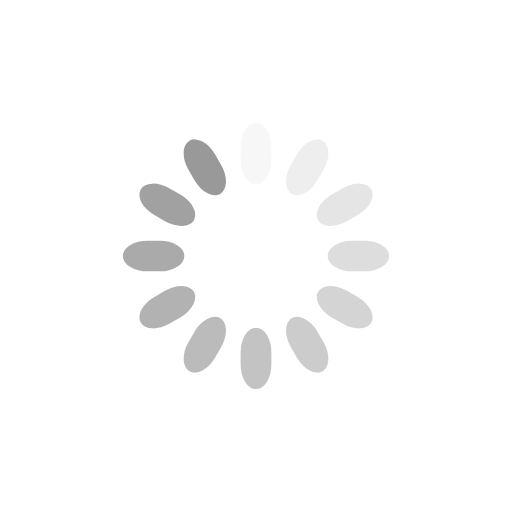
t = 0.00 s
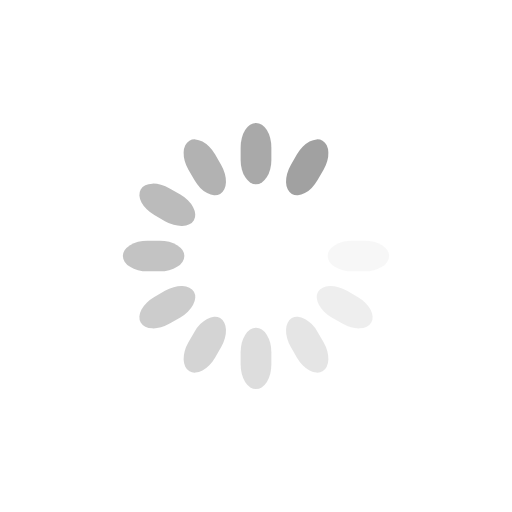
t = 0.45 s
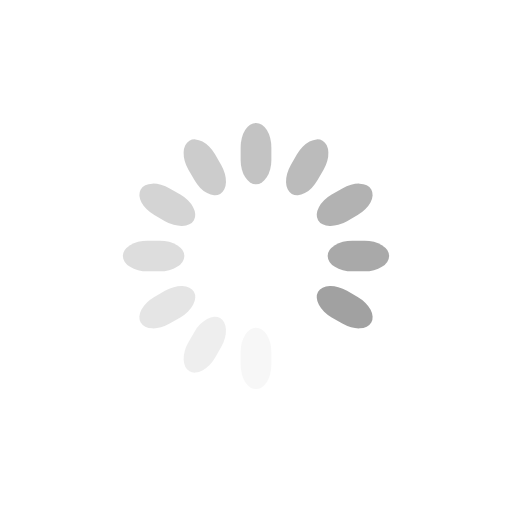
t = 0.90 s
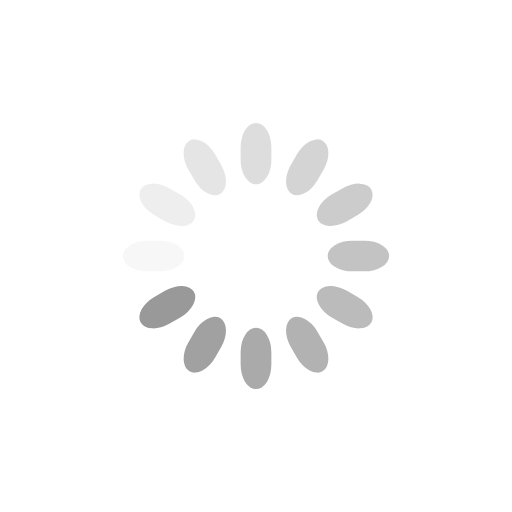
t = 1.35 s

The animated SVG that drew these frames (rendered in a browser with its animation timeline set to each time). Animation: 12 SMIL elements (animate=12); one cycle of 1.80 s, repeats indefinitely.


<svg class="lds-spinner" width="100%" height="100%" xmlns="http://www.w3.org/2000/svg" xmlns:xlink="http://www.w3.org/1999/xlink" viewBox="0 0 100 100" preserveAspectRatio="xMidYMid"><g transform="rotate(0 50 50)">
  <rect x="47" y="24" rx="9.4" ry="4.8" width="6" height="12" fill="#999999">
    <animate attributeName="opacity" values="1;0" keyTimes="0;1" dur="1.8s" begin="-1.6500000000000001s" repeatCount="indefinite"></animate>
  </rect>
</g><g transform="rotate(30 50 50)">
  <rect x="47" y="24" rx="9.4" ry="4.8" width="6" height="12" fill="#999999">
    <animate attributeName="opacity" values="1;0" keyTimes="0;1" dur="1.8s" begin="-1.5s" repeatCount="indefinite"></animate>
  </rect>
</g><g transform="rotate(60 50 50)">
  <rect x="47" y="24" rx="9.4" ry="4.8" width="6" height="12" fill="#999999">
    <animate attributeName="opacity" values="1;0" keyTimes="0;1" dur="1.8s" begin="-1.3499999999999999s" repeatCount="indefinite"></animate>
  </rect>
</g><g transform="rotate(90 50 50)">
  <rect x="47" y="24" rx="9.4" ry="4.8" width="6" height="12" fill="#999999">
    <animate attributeName="opacity" values="1;0" keyTimes="0;1" dur="1.8s" begin="-1.2s" repeatCount="indefinite"></animate>
  </rect>
</g><g transform="rotate(120 50 50)">
  <rect x="47" y="24" rx="9.4" ry="4.8" width="6" height="12" fill="#999999">
    <animate attributeName="opacity" values="1;0" keyTimes="0;1" dur="1.8s" begin="-1.05s" repeatCount="indefinite"></animate>
  </rect>
</g><g transform="rotate(150 50 50)">
  <rect x="47" y="24" rx="9.4" ry="4.8" width="6" height="12" fill="#999999">
    <animate attributeName="opacity" values="1;0" keyTimes="0;1" dur="1.8s" begin="-0.9s" repeatCount="indefinite"></animate>
  </rect>
</g><g transform="rotate(180 50 50)">
  <rect x="47" y="24" rx="9.4" ry="4.8" width="6" height="12" fill="#999999">
    <animate attributeName="opacity" values="1;0" keyTimes="0;1" dur="1.8s" begin="-0.75s" repeatCount="indefinite"></animate>
  </rect>
</g><g transform="rotate(210 50 50)">
  <rect x="47" y="24" rx="9.4" ry="4.8" width="6" height="12" fill="#999999">
    <animate attributeName="opacity" values="1;0" keyTimes="0;1" dur="1.8s" begin="-0.6s" repeatCount="indefinite"></animate>
  </rect>
</g><g transform="rotate(240 50 50)">
  <rect x="47" y="24" rx="9.4" ry="4.8" width="6" height="12" fill="#999999">
    <animate attributeName="opacity" values="1;0" keyTimes="0;1" dur="1.8s" begin="-0.45s" repeatCount="indefinite"></animate>
  </rect>
</g><g transform="rotate(270 50 50)">
  <rect x="47" y="24" rx="9.4" ry="4.8" width="6" height="12" fill="#999999">
    <animate attributeName="opacity" values="1;0" keyTimes="0;1" dur="1.8s" begin="-0.3s" repeatCount="indefinite"></animate>
  </rect>
</g><g transform="rotate(300 50 50)">
  <rect x="47" y="24" rx="9.4" ry="4.8" width="6" height="12" fill="#999999">
    <animate attributeName="opacity" values="1;0" keyTimes="0;1" dur="1.8s" begin="-0.15s" repeatCount="indefinite"></animate>
  </rect>
</g><g transform="rotate(330 50 50)">
  <rect x="47" y="24" rx="9.4" ry="4.8" width="6" height="12" fill="#999999">
    <animate attributeName="opacity" values="1;0" keyTimes="0;1" dur="1.8s" begin="0s" repeatCount="indefinite"></animate>
  </rect>
</g></svg>
